The GitHub repository Aomitoo/Plant-Project contains a labelled image folder "plant_diseases" with 35 categories: alternaria leaf blight, anthocyanosis, anthracnose, aphid, aphid effects, ascochyta blight, bacterial spot, black chaff, black rot, black spots, botrytis cinerea, burn, downy mildew, dry rot, edema, grey mold, healthy, late blight, leaf deformation, leaf miners, loss of foliage turgor, marginal leaf necrosis, mealybug, mechanical damage, mosaic virus, nutrient deficiency, powdery mildew, rust, scale, shot hole, sooty mold, spider mite, thrips, whitefly, wilting. Examples follow, each with its label.

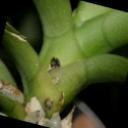
Label: black rot

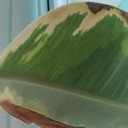
Label: marginal leaf necrosis

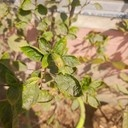
Label: leaf deformation

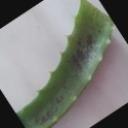
Label: black spots

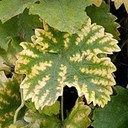
Label: nutrient deficiency

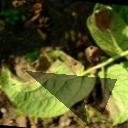
Label: late blight
